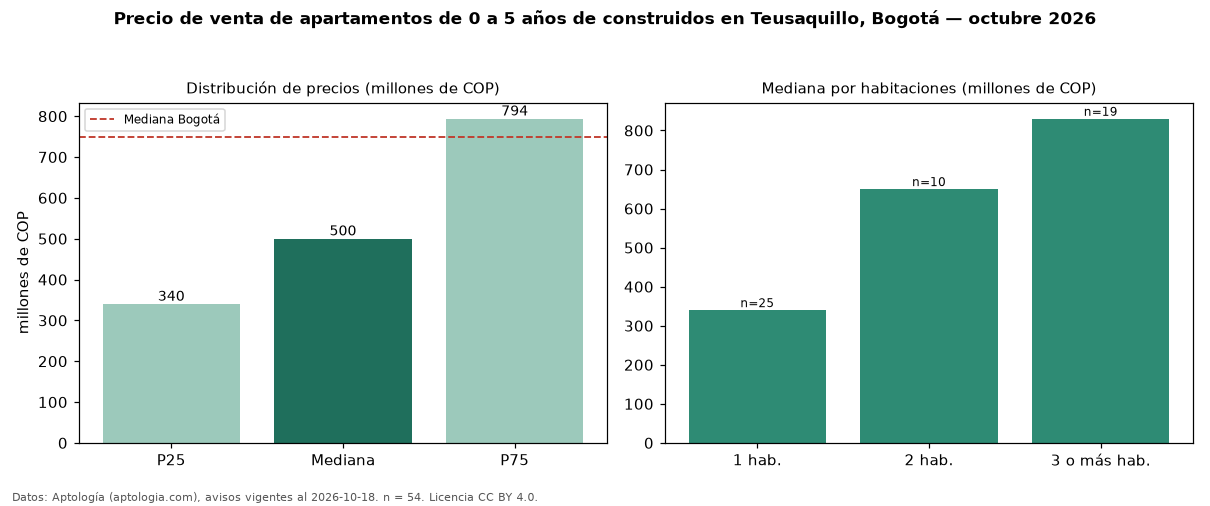

The table this chart was drawn from, first rows:
seccion, metrica, valor, moneda, n
filtro, edad1, de 0 a 5 años de construidos, , 54
precio, p25, 340000000, COP, 54
precio, mediana, 500000000, COP, 54
precio, p75, 793713625, COP, 54
precio, minimo, 215000000, COP, 54
precio, maximo, 1850000000, COP, 54
m2, mediana_precio_m2, 9910927, COP, 52
m2, area_mediana_m2, 57.7, m2, 52
admin, mediana_admin_mes, 300000, COP, 44
banos, mediana_banos, 2.0, , 
parqueadero, pct_con_parqueadero, 63.3, %, 49
estrato, estrato_mas_frecuente, 4, , 53
habitaciones, 1, 340000000, COP, 25
habitaciones, 2, 650000000, COP, 10
habitaciones, 3+, 830000000, COP, 19
ciudad, mediana_ciudad_referencia, 750000000, COP, 
ciudad, mediana_m2_ciudad, 7261905, COP, 
fuente, fecha_datos, 2026-10-18, , 
fuente, atribucion, https://www.aptologia.com/venta/bogota/t…, , 
fuente, licencia, CC BY 4.0, , 
